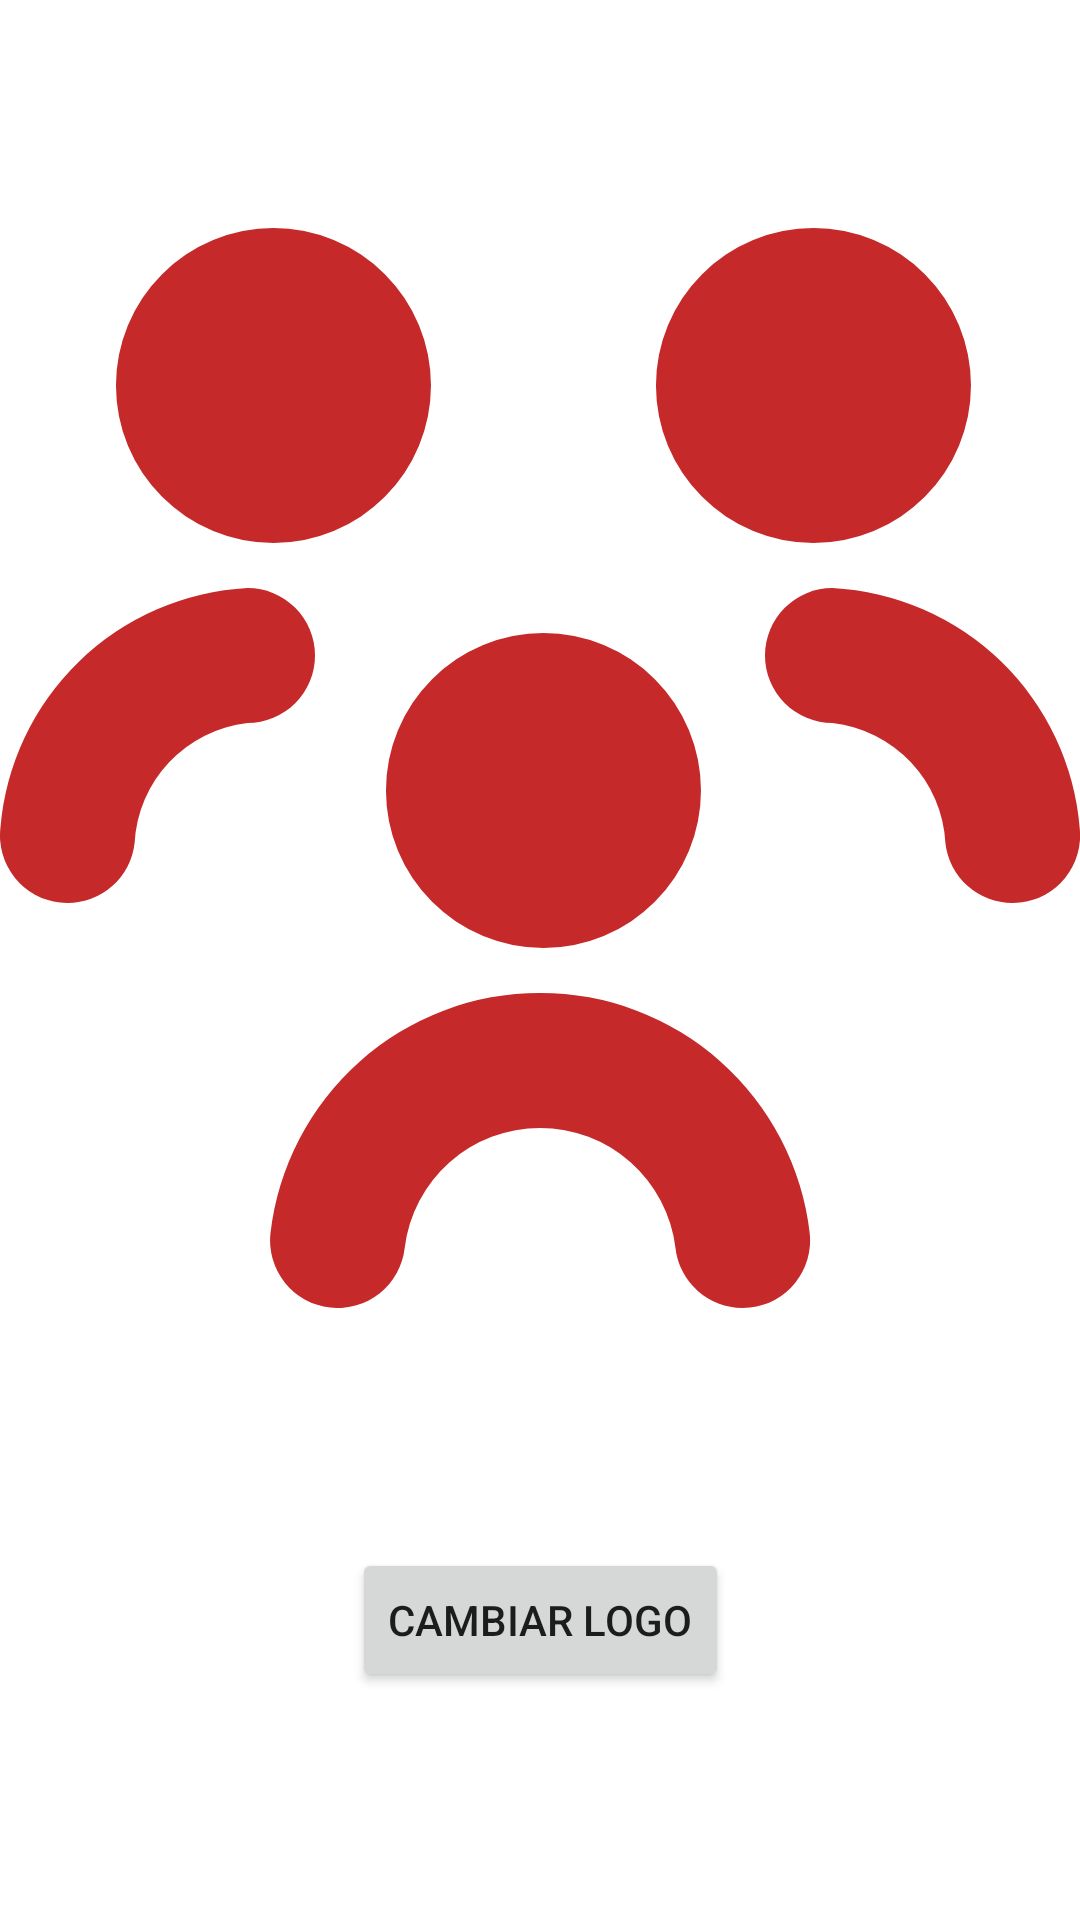

This screen was rendered from an Android layout file. Write that file and the resources it references.
<!-- AndroidManifest.xml: application theme Theme.VolleyGo -->
<!-- res/layout/activity_visitor_team.xml -->
<?xml version="1.0" encoding="utf-8"?>
<androidx.constraintlayout.widget.ConstraintLayout xmlns:android="http://schemas.android.com/apk/res/android"
    android:layout_width="match_parent"
    android:layout_height="match_parent"
    xmlns:app="http://schemas.android.com/apk/res-auto">

    <ImageView
        android:id="@+id/logoImageView"
        android:layout_width="wrap_content"
        android:layout_height="wrap_content"
        android:src="@drawable/usuarios_rojos_alt"
        app:layout_constraintTop_toTopOf="parent"
        app:layout_constraintStart_toStartOf="parent"
        app:layout_constraintEnd_toEndOf="parent"/>

    <Button
        android:id="@+id/miBoton"
        android:layout_width="wrap_content"
        android:layout_height="wrap_content"
        android:layout_marginTop="4dp"
        android:text="Cambiar Logo"
        app:layout_constraintEnd_toEndOf="parent"
        app:layout_constraintStart_toStartOf="parent"
        app:layout_constraintTop_toBottomOf="@id/logoImageView" />

</androidx.constraintlayout.widget.ConstraintLayout>
<!-- resources referenced by this layout -->
<resources>
  <!-- drawable usuarios_rojos_alt (drawable) -->
  <vector xmlns:android="http://schemas.android.com/apk/res/android"
      android:width="512dp"
      android:height="512dp"
      android:viewportWidth="24"
      android:viewportHeight="24">
    <path
        android:fillColor="@color/Red"
        android:pathData="M16.5,24a1.5,1.5 0,0 1,-1.489 -1.335,3.031 3.031,0 0,0 -6.018,0 1.5,1.5 0,0 1,-2.982 -0.33,6.031 6.031,0 0,1 11.982,0 1.5,1.5 0,0 1,-1.326 1.656A1.557,1.557 0,0 1,16.5 24ZM22.667,14.991a1.5,1.5 0,0 0,1.326 -1.656A5.815,5.815 0,0 0,18.5 8a1.5,1.5 0,0 0,0 3,2.835 2.835,0 0,1 2.509,2.665A1.5,1.5 0,0 0,22.5 15,1.557 1.557,0 0,0 22.665,14.991ZM2.991,13.665A2.835,2.835 0,0 1,5.5 11a1.5,1.5 0,0 0,0 -3A5.815,5.815 0,0 0,0.009 13.335a1.5,1.5 0,0 0,1.326 1.656A1.557,1.557 0,0 0,1.5 15,1.5 1.5,0 0,0 2.991,13.665ZM12.077,16a3.5,3.5 0,1 0,-3.5 -3.5A3.5,3.5 0,0 0,12.077 16ZM18.077,7a3.5,3.5 0,1 0,-3.5 -3.5A3.5,3.5 0,0 0,18.077 7ZM6.077,7a3.5,3.5 0,1 0,-3.5 -3.5A3.5,3.5 0,0 0,6.077 7Z"/>
  </vector>
  <style name="Theme.VolleyGo" parent="Theme.MaterialComponents.DayNight.DarkActionBar">
          
          <item name="colorPrimary">@color/purple_500</item>
          <item name="colorPrimaryVariant">@color/purple_700</item>
          <item name="colorOnPrimary">@color/white</item>
          <item name="colorOnPrimaryFixedVariant">@color/Red</item>
          
          <item name="colorSecondary">@color/teal_200</item>
          <item name="colorSecondaryVariant">@color/teal_700</item>
          <item name="colorOnSecondary">@color/black</item>
          
          <item name="android:statusBarColor">?attr/colorOnPrimaryFixedVariant</item>
          
      </style>
  <color name="Red">#C52929</color>
  <color name="purple_500">#2854B1</color>
  <color name="purple_700">#FF3700B3</color>
  <color name="white">#FFFFFFFF</color>
  <color name="teal_200">#FF03DAC5</color>
  <color name="teal_700">#FF018786</color>
  <color name="black">#FF000000</color>
</resources>
